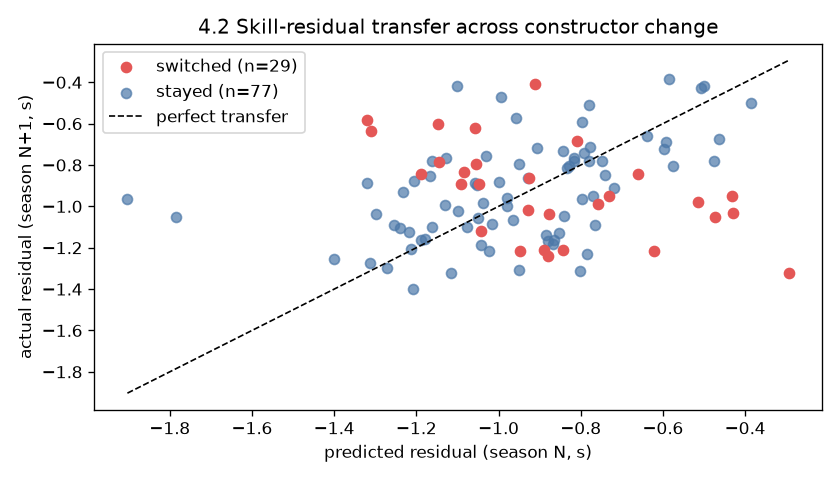

Data behind this chart, as committed beside it:
driver_id, season_n, predicted_residual_s, actual_residual_s, nr_n, nr_n1, constructor_n, constructor_n1, switched, error_s
TSU, 2022, -0.7648, -1.092, 21, 20, AlphaTauri, AlphaTauri, False, 0.327
LAW, 2023, -0.9249, -0.864, 3, 5, AlphaTauri, RB, True, -0.06093
ALB, 2022, -1.401, -1.255, 19, 21, Williams, Williams, False, -0.1454
ALB, 2019, -0.9122, -0.4093, 20, 15, Toro Rosso, Red Bull Racing, True, -0.5029
SAI, 2019, -1.016, -1.085, 20, 14, McLaren, McLaren, False, 0.06922
PER, 2020, -1.321, -0.5848, 13, 19, Racing Point, Red Bull Racing, True, -0.7364
HAM, 2018, -0.9787, -0.9981, 21, 21, Mercedes, Mercedes, False, 0.01938
RAI, 2019, -1.32, -0.8847, 21, 16, Alfa Romeo Racing, Alfa Romeo Racing, False, -0.4354
LAT, 2020, -1.077, -1.102, 16, 20, Williams, Williams, False, 0.02491
ALO, 2021, -1.058, -0.8883, 20, 21, Alpine, Alpine, False, -0.1702
HAM, 2023, -1.129, -0.7684, 21, 23, Mercedes, Mercedes, False, -0.3604
SAI, 2022, -0.8159, -0.7785, 18, 19, Ferrari, Ferrari, False, -0.0374
LAT, 2021, -1.102, -0.4183, 20, 20, Williams, Williams, False, -0.6836
KVY, 2019, -1.148, -0.6027, 21, 16, Toro Rosso, AlphaTauri, True, -0.545
PER, 2021, -0.5848, -0.3859, 19, 22, Red Bull Racing, Red Bull Racing, False, -0.1989
STR, 2019, -0.8437, -0.7315, 20, 13, Racing Point, Racing Point, False, -0.1122
VER, 2019, -1.189, -1.161, 20, 15, Red Bull Racing, Red Bull Racing, False, -0.02817
OCO, 2022, -0.9574, -0.5744, 21, 21, Alpine, Alpine, False, -0.3831
STR, 2022, -0.7965, -0.5935, 22, 21, Aston Martin, Aston Martin, False, -0.203
PIA, 2023, -0.463, -0.6735, 20, 24, McLaren, McLaren, False, 0.2105
VER, 2022, -1.024, -1.217, 22, 21, Red Bull Racing, Red Bull Racing, False, 0.1927
LEC, 2019, -0.7852, -1.233, 21, 15, Ferrari, Ferrari, False, 0.4474
ZHO, 2022, -0.7693, -0.9486, 20, 21, Alfa Romeo, Alfa Romeo, False, 0.1793
GAS, 2018, -1.058, -0.6228, 16, 21, Toro Rosso, Red Bull Racing, True, -0.4355
MSC, 2021, -1.903, -0.9622, 17, 19, Haas F1 Team, Haas F1 Team, False, -0.9409
LEC, 2022, -0.8652, -1.162, 18, 19, Ferrari, Ferrari, False, 0.2967
GAS, 2023, -1.241, -1.104, 21, 20, Alpine, Alpine, False, -0.1371
RUS, 2023, -0.7405, -0.8493, 21, 23, Mercedes, Mercedes, False, 0.1088
BOT, 2023, -0.757, -0.9867, 21, 24, Alfa Romeo, Kick Sauber, True, 0.2297
HUL, 2019, -1.048, -0.8908, 20, 2, Renault, Racing Point, True, -0.1567
SAI, 2020, -1.085, -0.8337, 14, 19, McLaren, Ferrari, True, -0.2512
PER, 2019, -1.117, -1.321, 20, 13, Racing Point, Racing Point, False, 0.2044
LEC, 2021, -0.9294, -0.8652, 19, 18, Ferrari, Ferrari, False, -0.06424
VER, 2021, -1.098, -1.024, 19, 22, Red Bull Racing, Red Bull Racing, False, -0.07362
PER, 2022, -0.3859, -0.5006, 22, 21, Red Bull Racing, Red Bull Racing, False, 0.1146
RAI, 2020, -0.8847, -1.136, 16, 18, Alfa Romeo Racing, Alfa Romeo Racing, False, 0.2515
HUL, 2022, -0.8773, -1.039, 2, 21, Aston Martin, Haas F1 Team, True, 0.1614
BOT, 2018, -0.4766, -0.7798, 21, 21, Mercedes, Mercedes, False, 0.3032
MAG, 2022, -0.7485, -0.7797, 19, 21, Haas F1 Team, Haas F1 Team, False, 0.03119
MAG, 2019, -1.18, -1.157, 20, 14, Haas F1 Team, Haas F1 Team, False, -0.02327
OCO, 2021, -0.9791, -0.9574, 20, 21, Alpine, Alpine, False, -0.02163
STR, 2021, -0.9498, -0.7965, 20, 22, Aston Martin, Aston Martin, False, -0.1533
RIC, 2018, -0.4308, -0.9491, 18, 20, Red Bull Racing, Renault, True, 0.5183
NOR, 2023, -1.298, -1.038, 20, 24, McLaren, McLaren, False, -0.2601
RIC, 2023, -0.8422, -1.211, 7, 17, AlphaTauri, RB, True, 0.3688
OCO, 2020, -0.5154, -0.9791, 16, 20, Renault, Alpine, True, 0.4636
VER, 2020, -1.161, -1.098, 15, 19, Red Bull Racing, Red Bull Racing, False, -0.06322
GRO, 2018, -0.907, -0.7197, 18, 20, Haas F1 Team, Haas F1 Team, False, -0.1873
LEC, 2020, -1.233, -0.9294, 15, 19, Ferrari, Ferrari, False, -0.3032
ALO, 2022, -0.8883, -1.209, 21, 21, Alpine, Aston Martin, True, 0.3204
STR, 2020, -0.7315, -0.9498, 13, 20, Racing Point, Aston Martin, True, 0.2183
SAI, 2021, -0.8337, -0.8159, 19, 18, Ferrari, Ferrari, False, -0.01783
SAR, 2023, -0.5977, -0.7249, 21, 13, Williams, Williams, False, 0.1272
VET, 2018, -1.129, -0.9931, 20, 21, Ferrari, Ferrari, False, -0.1361
TSU, 2021, -0.8164, -0.7648, 18, 21, AlphaTauri, AlphaTauri, False, -0.05165
STR, 2018, -1.189, -0.8437, 18, 20, Williams, Racing Point, True, -0.3449
OCO, 2023, -0.5744, -0.8059, 21, 19, Alpine, Alpine, False, 0.2315
VER, 2018, -1.043, -1.189, 18, 20, Red Bull Racing, Red Bull Racing, False, 0.1462
ZHO, 2023, -0.9486, -1.213, 21, 24, Alfa Romeo, Kick Sauber, True, 0.2648
LEC, 2018, -1.146, -0.7852, 18, 21, Sauber, Ferrari, True, -0.3604
... 46 more rows
